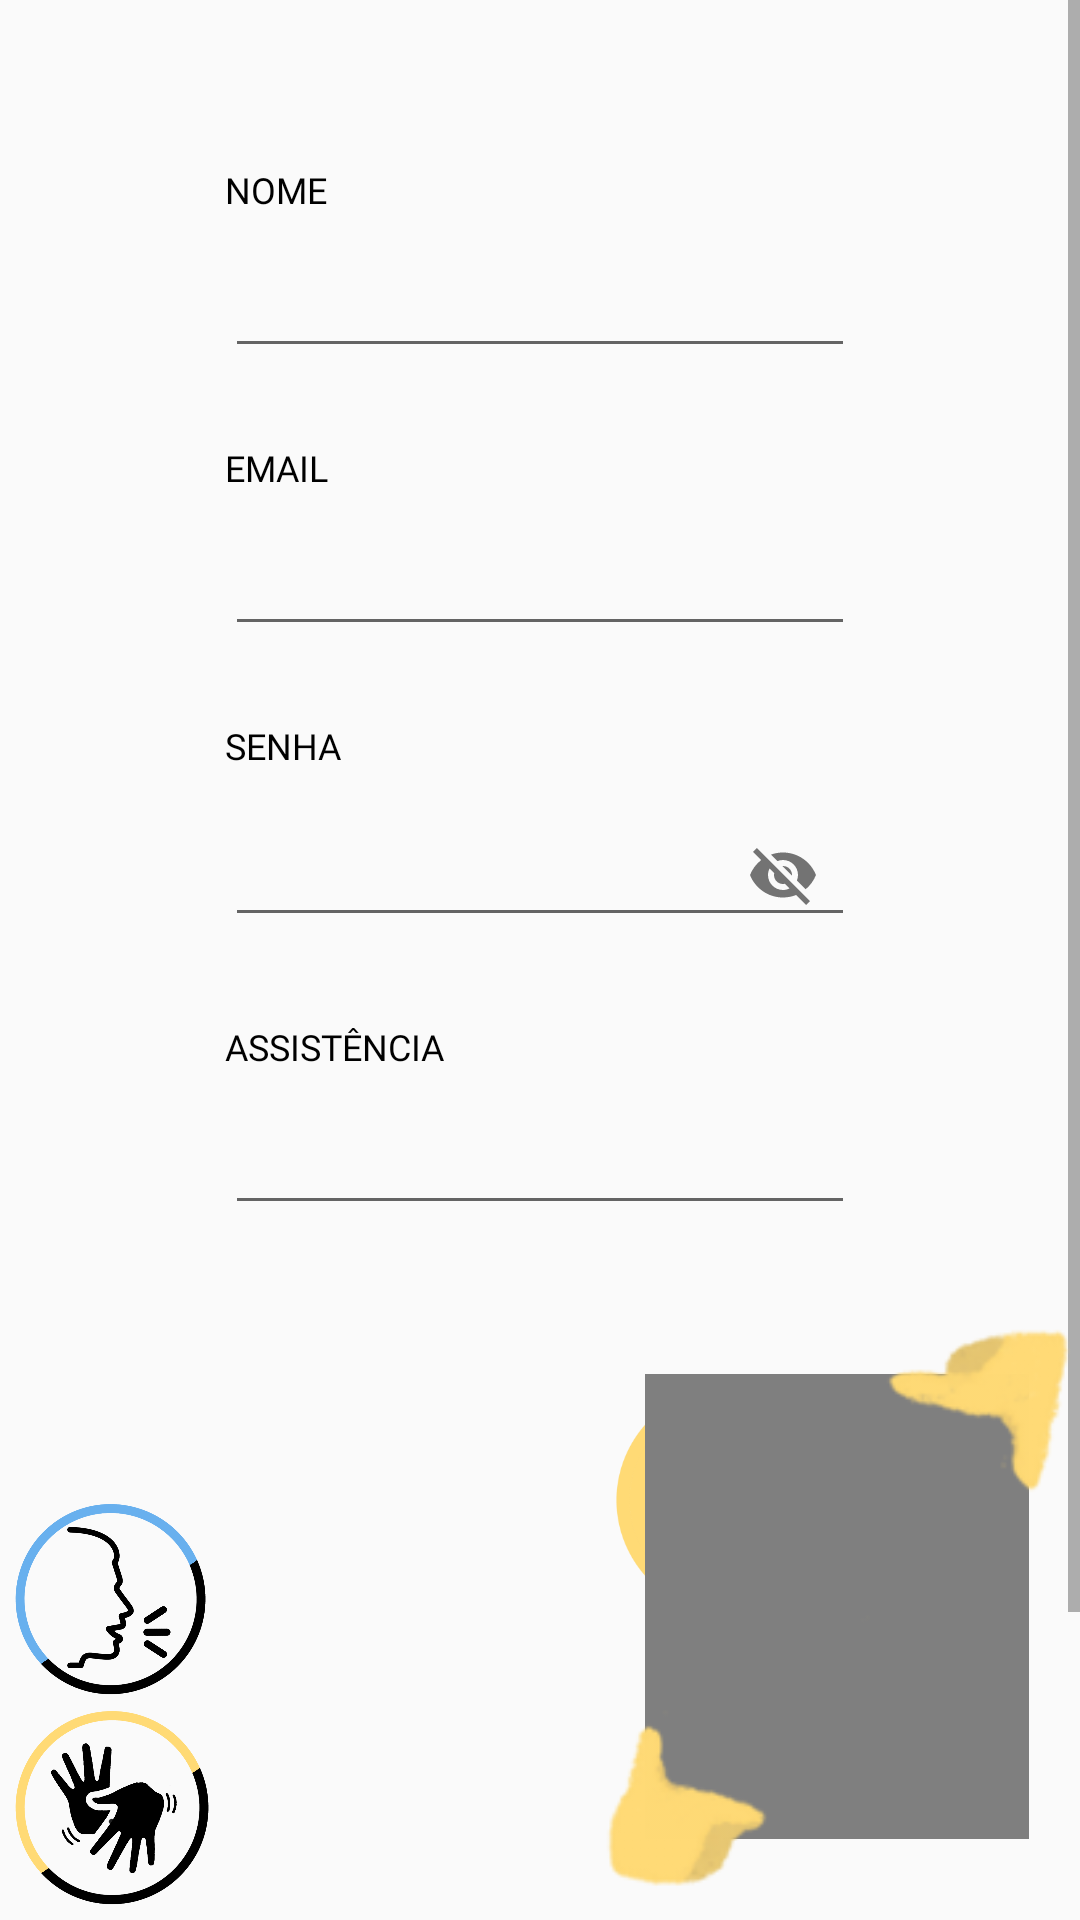

Android layout source for this screen:
<!-- AndroidManifest.xml: application theme AppTheme -->
<!-- res/layout/fragment_usuario.xml -->
<?xml version="1.0" encoding="utf-8"?>
<FrameLayout xmlns:android="http://schemas.android.com/apk/res/android"
    xmlns:tools="http://schemas.android.com/tools"
    android:layout_width="match_parent"
    android:layout_height="match_parent"
    xmlns:app="http://schemas.android.com/apk/res-auto"
    tools:context=".fragments.UsuarioFragment">

    <ScrollView
        android:layout_width="match_parent"
        android:layout_height="match_parent">

        <LinearLayout
            android:layout_width="match_parent"
            android:layout_height="match_parent"
            android:layout_marginTop="15dp"
            android:gravity="center"
            android:orientation="vertical">

            <TextView
                android:id="@+id/lblNomeUser"
                android:layout_width="210dp"
                android:layout_height="wrap_content"
                android:layout_gravity="center"
                android:layout_marginTop="40dp"
                android:fontFamily="@font/montserrat"
                android:labelFor="@id/txtNomeUser"
                android:text="@string/lblNomeUser"
                android:textColor="@color/design_default_color_on_secondary"
                android:textSize="12sp" />

            <EditText
                android:id="@+id/txtNomeUser"
                android:layout_width="wrap_content"
                android:layout_height="wrap_content"
                android:layout_gravity="center"
                android:layout_marginTop="10dp"
                android:ems="10"
                android:inputType="textPersonName" />

            <TextView
                android:id="@+id/lblEmailUser"
                android:layout_width="210dp"
                android:layout_height="wrap_content"
                android:layout_gravity="center"
                android:layout_marginTop="25dp"
                android:fontFamily="@font/montserrat"
                android:labelFor="@id/txtEmailUser"
                android:text="@string/lblEmailUser"
                android:textColor="@color/design_default_color_on_secondary"
                android:textSize="12sp" />

            <EditText
                android:id="@+id/txtEmailUser"
                android:layout_width="wrap_content"
                android:layout_height="wrap_content"
                android:layout_gravity="center"
                android:layout_marginTop="10dp"
                android:ems="10"
                android:inputType="textEmailAddress" />

            <TextView
                android:id="@+id/lblSenhaUser"
                android:layout_width="210dp"
                android:layout_height="wrap_content"
                android:layout_gravity="center"
                android:layout_marginTop="25dp"
                android:fontFamily="@font/montserrat"
                android:labelFor="@id/txtSenhaUser"
                android:text="@string/lblSenhaUser"
                android:textColor="@color/design_default_color_on_secondary"
                android:textSize="12sp" />

            <com.google.android.material.textfield.TextInputLayout
                android:layout_width="wrap_content"
                android:layout_height="wrap_content"
                android:layout_gravity="center"
                app:passwordToggleEnabled="true">

                <EditText
                    android:id="@+id/txtSenhaUser"
                    android:layout_width="wrap_content"
                    android:layout_height="wrap_content"
                    android:layout_gravity="center"
                    android:layout_marginTop="10dp"
                    android:ems="10"
                    android:inputType="textPersonName"
                    android:shadowColor="#FFFFFF" />
            </com.google.android.material.textfield.TextInputLayout>

            <TextView
                android:id="@+id/lblAssistUser"
                android:layout_width="210dp"
                android:layout_height="wrap_content"
                android:layout_gravity="center"
                android:layout_marginTop="25dp"
                android:fontFamily="@font/montserrat"
                android:labelFor="@id/txtAssistUser"
                android:text="@string/lblAssistUser"
                android:textColor="@color/design_default_color_on_secondary"
                android:textSize="12sp" />

            <EditText
                android:id="@+id/txtAssistUser"
                android:layout_width="wrap_content"
                android:layout_height="wrap_content"
                android:layout_gravity="center"
                android:layout_marginTop="10dp"
                android:ems="10"
                android:inputType="textPersonName"
                android:maxLength="16" />

            <LinearLayout
                android:layout_width="match_parent"
                android:layout_height="124dp"
                android:layout_gravity="center"
                android:layout_marginTop="30dp"
                android:layout_marginBottom="200dp"
                android:gravity="center"
                android:orientation="horizontal">

                <ImageButton
                    android:id="@+id/btnImgSalvar"
                    android:layout_width="95dp"
                    android:layout_height="95dp"
                    android:background="@drawable/salvar"
                    android:visibility="invisible" />

                <ImageButton
                    android:id="@+id/btnImgAlterar"
                    android:layout_width="80dp"
                    android:layout_height="80dp"
                    android:layout_marginStart="35dp"
                    android:background="@drawable/editar" />

            </LinearLayout>

        </LinearLayout>

    </ScrollView>

    <include layout="@layout/falar_botao"/>
    <include layout="@layout/libras_botao"/>
</FrameLayout>
<!-- res/layout/falar_botao.xml (included above) -->
<?xml version="1.0" encoding="utf-8"?>
<FrameLayout xmlns:android="http://schemas.android.com/apk/res/android"
    xmlns:app="http://schemas.android.com/apk/res-auto"
    android:layout_width="match_parent"
    android:layout_height="match_parent"
    android:paddingLeft="5dp"
    android:paddingBottom="75dp">

    <ImageButton
        android:id="@+id/btnImgFalar"
        android:layout_width="64dp"
        android:layout_height="64dp"
        android:layout_gravity="bottom|start"
        android:background="@drawable/falar"
        android:paddingBottom="75dp" />

</FrameLayout>
<!-- res/layout/libras_botao.xml (included above) -->
<?xml version="1.0" encoding="utf-8"?>
<FrameLayout xmlns:android="http://schemas.android.com/apk/res/android"
    xmlns:app="http://schemas.android.com/apk/res-auto"
    android:id="@+id/librasBotao"
    android:layout_width="match_parent"
    android:layout_height="match_parent"
    android:paddingLeft="5dp"
    android:paddingBottom="5dp">

    <ToggleButton
        android:id="@+id/tbLibras"
        android:layout_width="65dp"
        android:layout_height="65dp"
        android:layout_gravity="bottom|start"
        android:background="@drawable/libras"
        android:padding="5dp"
        android:text="."
        android:textOff="."
        android:textOn="." />

    <LinearLayout
        android:layout_width="match_parent"
        android:layout_height="match_parent"
        android:gravity="center"
        android:orientation="vertical">

        <RelativeLayout
            android:layout_width="fill_parent"
            android:layout_height="fill_parent">

            <FrameLayout
                android:id="@+id/frameLibras"
                android:layout_width="162dp"
                android:layout_height="199dp"
                android:layout_alignParentRight="true"
                android:layout_alignParentBottom="true"
                android:layout_gravity="bottom|end">

                <VideoView
                    android:id="@+id/videoLibras"
                    android:layout_width="128dp"
                    android:layout_height="155dp"
                    android:layout_gravity="center"
                    android:scrollbars="horizontal" />

                <ImageView
                    android:id="@+id/image"
                    android:layout_width="match_parent"
                    android:layout_height="match_parent"
                    app:srcCompat="@drawable/maaaaaaaaaaaaaa" />
            </FrameLayout>

        </RelativeLayout>

    </LinearLayout>
</FrameLayout>
<!-- resources referenced by this layout -->
<resources>
  <!-- drawable editar: png bitmap (drawable, 20030 bytes) -->
  <!-- drawable falar: png bitmap (drawable, 54827 bytes) -->
  <!-- drawable libras: png bitmap (drawable, 63389 bytes) -->
  <!-- drawable maaaaaaaaaaaaaa: png bitmap (drawable, 7420 bytes) -->
  <!-- drawable salvar: png bitmap (drawable, 14722 bytes) -->
  <string name="lblAssistUser">ASSISTÊNCIA</string>
  <string name="lblEmailUser">EMAIL</string>
  <string name="lblNomeUser">NOME</string>
  <string name="lblSenhaUser">SENHA</string>
  <style name="AppTheme" parent="Theme.AppCompat.Light.NoActionBar">
          
          <item name="colorPrimary">#03A9F4</item>
          <item name="colorPrimaryDark">#67C1D4</item>
          <item name="colorAccent">@color/colorAccent</item>
      </style>
  <color name="colorAccent">#FFDA75</color>
</resources>
